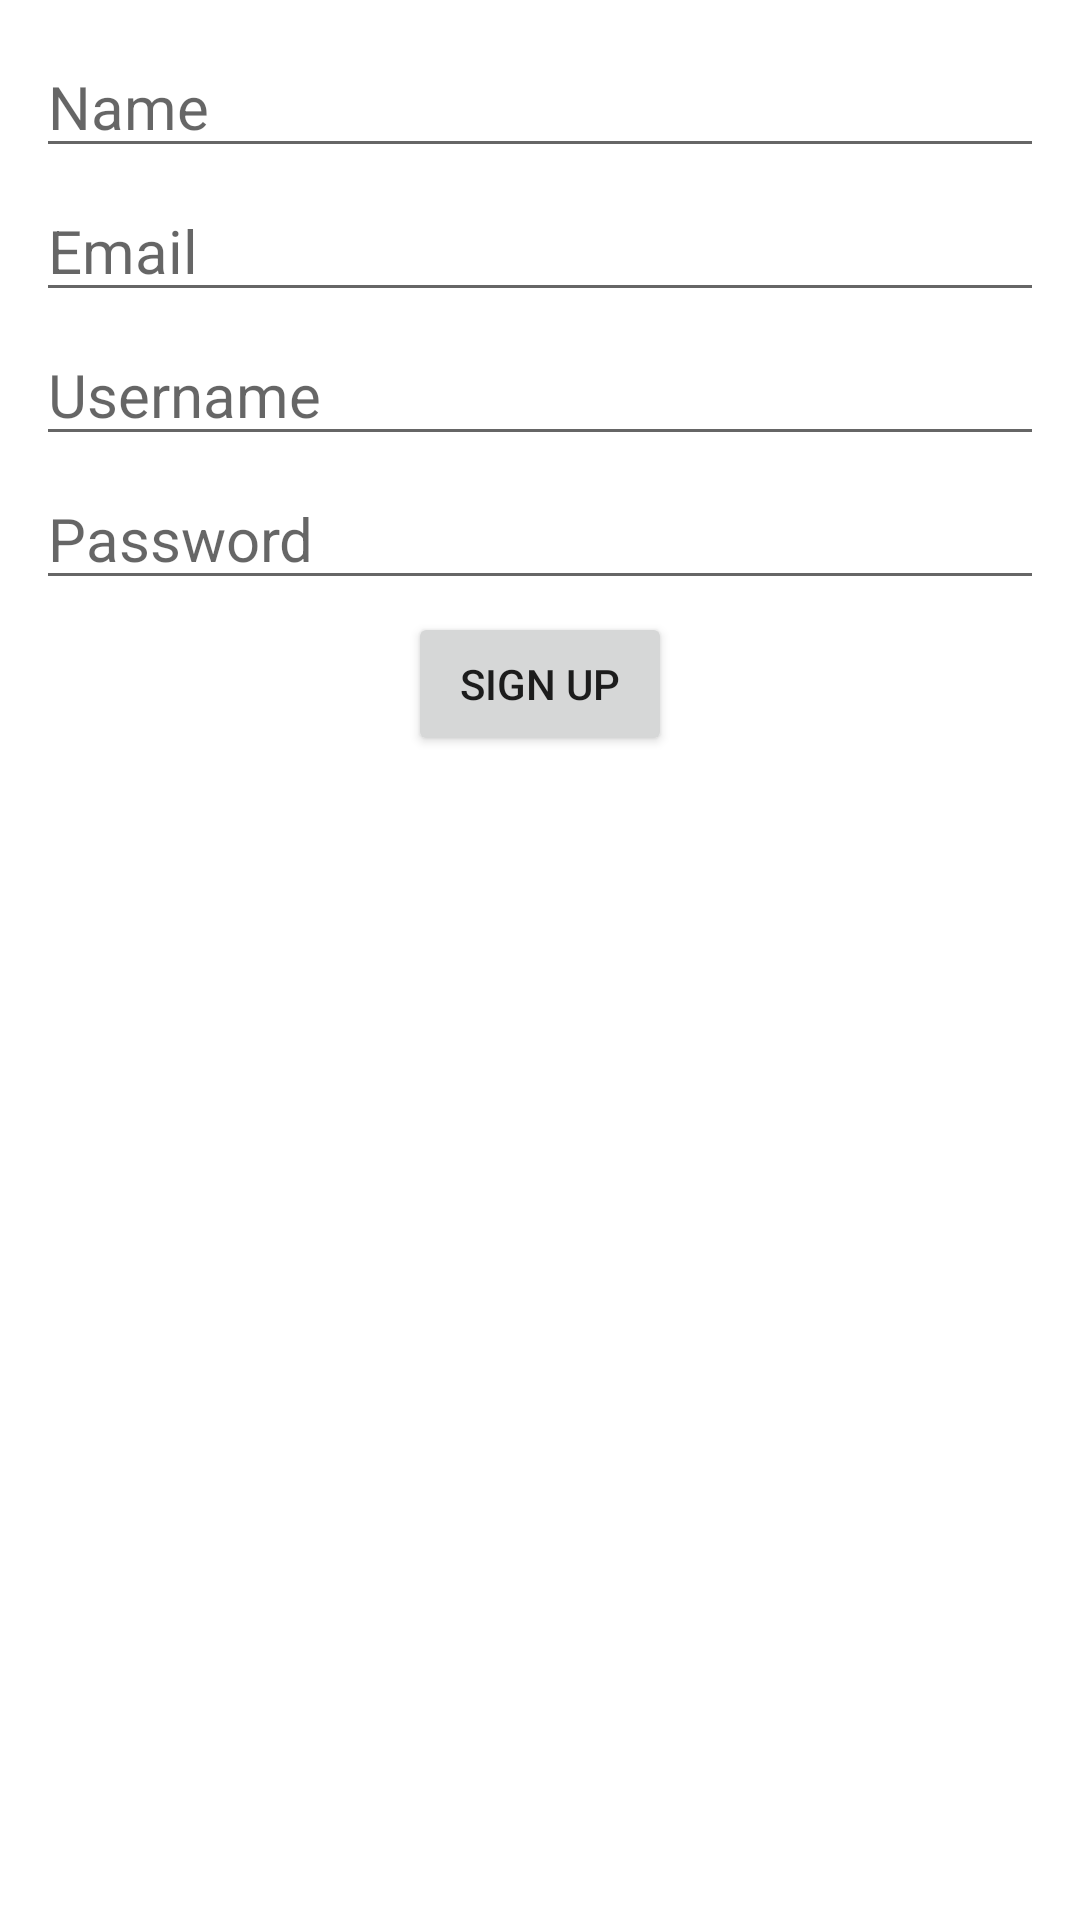

Reconstruct the res/layout file that produces this screen, plus the resources it refers to.
<!-- AndroidManifest.xml: application theme Theme.LoginRegistrationModuleUsingSQLITE -->
<!-- res/layout/activity_sign_up.xml -->
<?xml version="1.0" encoding="utf-8"?>
<LinearLayout xmlns:android="http://schemas.android.com/apk/res/android"
    xmlns:app="http://schemas.android.com/apk/res-auto"
    xmlns:tools="http://schemas.android.com/tools"
    android:layout_width="match_parent"
    android:layout_height="match_parent"

    android:padding="10dp"
    android:orientation="vertical"
    tools:context=".SignUpActivity">

    <EditText
        android:layout_margin="2dp"
        android:id="@+id/nameEditTextId"
        android:textSize="20sp"
        android:hint="@string/name"
        android:layout_width="match_parent"
        android:layout_height="wrap_content"
        />
    <EditText
        android:layout_margin="2dp"
        android:id="@+id/signUpEmailEditTextId"
        android:textSize="20sp"
        android:hint="@string/email"
        android:layout_width="match_parent"
        android:layout_height="wrap_content"
        />
    <EditText
        android:layout_margin="2dp"
        android:id="@+id/signUpUsernameEditTextId"
        android:textSize="20sp"
        android:hint="@string/user_name"
        android:layout_width="match_parent"
        android:layout_height="wrap_content"
        />
    <EditText
        android:layout_margin="2dp"
        android:inputType="textPassword"
        android:id="@+id/signUpPasswordEditTextId"
        android:textSize="20sp"
        android:hint="@string/password"
        android:layout_width="match_parent"
        android:layout_height="wrap_content"
        />

    <Button
        android:layout_margin="2dp"
        android:layout_gravity="center"
        android:text="@string/sign_up"
        android:id="@+id/signUpButtonId"
        android:layout_width="wrap_content"
        android:layout_height="wrap_content"/>

</LinearLayout>
<!-- resources referenced by this layout -->
<resources>
  <string name="email">Email</string>
  <string name="name">Name</string>
  <string name="password">Password</string>
  <string name="sign_up">Sign Up</string>
  <string name="user_name">Username</string>
  <style name="Theme.LoginRegistrationModuleUsingSQLITE" parent="Theme.MaterialComponents.DayNight.DarkActionBar">
          
          <item name="colorPrimary">@color/purple_500</item>
          <item name="colorPrimaryVariant">@color/purple_700</item>
          <item name="colorOnPrimary">@color/white</item>
          
          <item name="colorSecondary">@color/teal_200</item>
          <item name="colorSecondaryVariant">@color/teal_700</item>
          <item name="colorOnSecondary">@color/black</item>
          
          <item name="android:statusBarColor" tools:targetApi="l">?attr/colorPrimaryVariant</item>
          
      </style>
  <!-- not gathered from this repository: default colours our renderer supplied (Android Studio template values) -->
  <color name="purple_500">#FF6200EE</color>
  <color name="purple_700">#FF3700B3</color>
  <color name="teal_200">#FF03DAC5</color>
  <color name="teal_700">#FF018786</color>
  <color name="black">#FF000000</color>
  <color name="white">#FFFFFFFF</color>
</resources>
